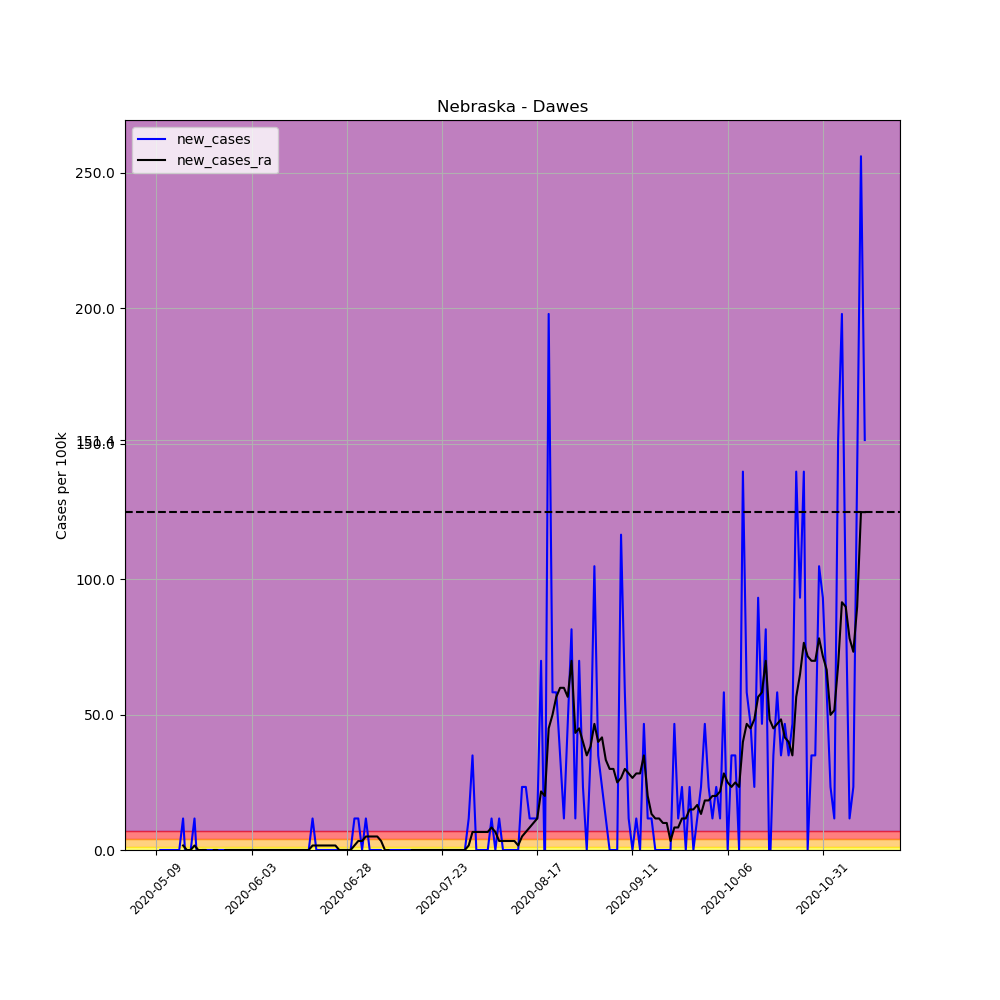

Values plotted in this chart, from the file beside it:
, date, county, state, fips, cases, deaths, COUNTY, STNAME, CTYNAME, POPESTIMATE2019, per_100k, per_100k_ra, new_cases, new_cases_ra
663697, 2020-05-09, Dawes, Nebraska, 31045, 1, 0, 45, Nebraska, Dawes, 8589, 11.64, , , 
663698, 2020-05-10, Dawes, Nebraska, 31045, 1, 0, 45, Nebraska, Dawes, 8589, 11.64, , 0.0, 
663699, 2020-05-11, Dawes, Nebraska, 31045, 1, 0, 45, Nebraska, Dawes, 8589, 11.64, , 0.0, 
663700, 2020-05-12, Dawes, Nebraska, 31045, 1, 0, 45, Nebraska, Dawes, 8589, 11.64, , 0.0, 
663701, 2020-05-13, Dawes, Nebraska, 31045, 1, 0, 45, Nebraska, Dawes, 8589, 11.64, , 0.0, 
663702, 2020-05-14, Dawes, Nebraska, 31045, 1, 0, 45, Nebraska, Dawes, 8589, 11.64, , 0.0, 
663703, 2020-05-15, Dawes, Nebraska, 31045, 1, 0, 45, Nebraska, Dawes, 8589, 11.64, 11.64, 0.0, 
663704, 2020-05-16, Dawes, Nebraska, 31045, 2, 0, 45, Nebraska, Dawes, 8589, 23.29, 13.31, 11.64, 1.663
663705, 2020-05-17, Dawes, Nebraska, 31045, 1, 0, 45, Nebraska, Dawes, 8589, 11.64, 13.31, -11.64, 0.0
663706, 2020-05-18, Dawes, Nebraska, 31045, 1, 0, 45, Nebraska, Dawes, 8589, 11.64, 13.31, 0.0, 0.0
663707, 2020-05-19, Dawes, Nebraska, 31045, 2, 0, 45, Nebraska, Dawes, 8589, 23.29, 14.97, 11.64, 1.663
663708, 2020-05-20, Dawes, Nebraska, 31045, 1, 0, 45, Nebraska, Dawes, 8589, 11.64, 14.97, -11.64, 0.0
663709, 2020-05-21, Dawes, Nebraska, 31045, 1, 0, 45, Nebraska, Dawes, 8589, 11.64, 14.97, 0.0, 0.0
663710, 2020-05-22, Dawes, Nebraska, 31045, 1, 0, 45, Nebraska, Dawes, 8589, 11.64, 14.97, 0.0, 0.0
663711, 2020-05-23, Dawes, Nebraska, 31045, 1, 0, 45, Nebraska, Dawes, 8589, 11.64, 13.31, 0.0, -1.663
663712, 2020-05-24, Dawes, Nebraska, 31045, 1, 0, 45, Nebraska, Dawes, 8589, 11.64, 13.31, 0.0, 0.0
663713, 2020-05-25, Dawes, Nebraska, 31045, 1, 0, 45, Nebraska, Dawes, 8589, 11.64, 13.31, 0.0, 0.0
663714, 2020-05-26, Dawes, Nebraska, 31045, 1, 0, 45, Nebraska, Dawes, 8589, 11.64, 11.64, 0.0, -1.663
663715, 2020-05-27, Dawes, Nebraska, 31045, 1, 0, 45, Nebraska, Dawes, 8589, 11.64, 11.64, 0.0, 0.0
663716, 2020-05-28, Dawes, Nebraska, 31045, 1, 0, 45, Nebraska, Dawes, 8589, 11.64, 11.64, 0.0, 0.0
663717, 2020-05-29, Dawes, Nebraska, 31045, 1, 0, 45, Nebraska, Dawes, 8589, 11.64, 11.64, 0.0, 0.0
663718, 2020-05-30, Dawes, Nebraska, 31045, 1, 0, 45, Nebraska, Dawes, 8589, 11.64, 11.64, 0.0, 0.0
663719, 2020-05-31, Dawes, Nebraska, 31045, 1, 0, 45, Nebraska, Dawes, 8589, 11.64, 11.64, 0.0, 0.0
663720, 2020-06-01, Dawes, Nebraska, 31045, 1, 0, 45, Nebraska, Dawes, 8589, 11.64, 11.64, 0.0, 0.0
663721, 2020-06-02, Dawes, Nebraska, 31045, 1, 0, 45, Nebraska, Dawes, 8589, 11.64, 11.64, 0.0, 0.0
663722, 2020-06-03, Dawes, Nebraska, 31045, 1, 0, 45, Nebraska, Dawes, 8589, 11.64, 11.64, 0.0, 0.0
663723, 2020-06-04, Dawes, Nebraska, 31045, 1, 0, 45, Nebraska, Dawes, 8589, 11.64, 11.64, 0.0, 0.0
663724, 2020-06-05, Dawes, Nebraska, 31045, 1, 0, 45, Nebraska, Dawes, 8589, 11.64, 11.64, 0.0, 0.0
663725, 2020-06-06, Dawes, Nebraska, 31045, 1, 0, 45, Nebraska, Dawes, 8589, 11.64, 11.64, 0.0, 0.0
663726, 2020-06-07, Dawes, Nebraska, 31045, 1, 0, 45, Nebraska, Dawes, 8589, 11.64, 11.64, 0.0, 0.0
663727, 2020-06-08, Dawes, Nebraska, 31045, 1, 0, 45, Nebraska, Dawes, 8589, 11.64, 11.64, 0.0, 0.0
663728, 2020-06-09, Dawes, Nebraska, 31045, 1, 0, 45, Nebraska, Dawes, 8589, 11.64, 11.64, 0.0, 0.0
663729, 2020-06-10, Dawes, Nebraska, 31045, 1, 0, 45, Nebraska, Dawes, 8589, 11.64, 11.64, 0.0, 0.0
663730, 2020-06-11, Dawes, Nebraska, 31045, 1, 0, 45, Nebraska, Dawes, 8589, 11.64, 11.64, 0.0, 0.0
663731, 2020-06-12, Dawes, Nebraska, 31045, 1, 0, 45, Nebraska, Dawes, 8589, 11.64, 11.64, 0.0, 0.0
663732, 2020-06-13, Dawes, Nebraska, 31045, 1, 0, 45, Nebraska, Dawes, 8589, 11.64, 11.64, 0.0, 0.0
663733, 2020-06-14, Dawes, Nebraska, 31045, 1, 0, 45, Nebraska, Dawes, 8589, 11.64, 11.64, 0.0, 0.0
663734, 2020-06-15, Dawes, Nebraska, 31045, 1, 0, 45, Nebraska, Dawes, 8589, 11.64, 11.64, 0.0, 0.0
663735, 2020-06-16, Dawes, Nebraska, 31045, 1, 0, 45, Nebraska, Dawes, 8589, 11.64, 11.64, 0.0, 0.0
663736, 2020-06-17, Dawes, Nebraska, 31045, 1, 0, 45, Nebraska, Dawes, 8589, 11.64, 11.64, 0.0, 0.0
663737, 2020-06-18, Dawes, Nebraska, 31045, 1, 0, 45, Nebraska, Dawes, 8589, 11.64, 11.64, 0.0, 0.0
663738, 2020-06-19, Dawes, Nebraska, 31045, 2, 0, 45, Nebraska, Dawes, 8589, 23.29, 13.31, 11.64, 1.663
663739, 2020-06-20, Dawes, Nebraska, 31045, 2, 0, 45, Nebraska, Dawes, 8589, 23.29, 14.97, 0.0, 1.663
663740, 2020-06-21, Dawes, Nebraska, 31045, 2, 0, 45, Nebraska, Dawes, 8589, 23.29, 16.63, 0.0, 1.663
663741, 2020-06-22, Dawes, Nebraska, 31045, 2, 0, 45, Nebraska, Dawes, 8589, 23.29, 18.3, 0.0, 1.663
663742, 2020-06-23, Dawes, Nebraska, 31045, 2, 0, 45, Nebraska, Dawes, 8589, 23.29, 19.96, 0.0, 1.663
663743, 2020-06-24, Dawes, Nebraska, 31045, 2, 0, 45, Nebraska, Dawes, 8589, 23.29, 21.62, 0.0, 1.663
663744, 2020-06-25, Dawes, Nebraska, 31045, 2, 0, 45, Nebraska, Dawes, 8589, 23.29, 23.29, 0.0, 1.663
663745, 2020-06-26, Dawes, Nebraska, 31045, 2, 0, 45, Nebraska, Dawes, 8589, 23.29, 23.29, 0.0, 0.0
663746, 2020-06-27, Dawes, Nebraska, 31045, 2, 0, 45, Nebraska, Dawes, 8589, 23.29, 23.29, 0.0, 0.0
663747, 2020-06-28, Dawes, Nebraska, 31045, 2, 0, 45, Nebraska, Dawes, 8589, 23.29, 23.29, 0.0, 0.0
663748, 2020-06-29, Dawes, Nebraska, 31045, 2, 0, 45, Nebraska, Dawes, 8589, 23.29, 23.29, 0.0, 0.0
663749, 2020-06-30, Dawes, Nebraska, 31045, 3, 0, 45, Nebraska, Dawes, 8589, 34.93, 24.95, 11.64, 1.663
663750, 2020-07-01, Dawes, Nebraska, 31045, 4, 0, 45, Nebraska, Dawes, 8589, 46.57, 28.28, 11.64, 3.327
663751, 2020-07-02, Dawes, Nebraska, 31045, 4, 0, 45, Nebraska, Dawes, 8589, 46.57, 31.6, 0.0, 3.327
663752, 2020-07-03, Dawes, Nebraska, 31045, 5, 0, 45, Nebraska, Dawes, 8589, 58.21, 36.59, 11.64, 4.99
663753, 2020-07-04, Dawes, Nebraska, 31045, 5, 0, 45, Nebraska, Dawes, 8589, 58.21, 41.58, 0.0, 4.99
663754, 2020-07-05, Dawes, Nebraska, 31045, 5, 0, 45, Nebraska, Dawes, 8589, 58.21, 46.57, 0.0, 4.99
663755, 2020-07-06, Dawes, Nebraska, 31045, 5, 0, 45, Nebraska, Dawes, 8589, 58.21, 51.56, 0.0, 4.99
663756, 2020-07-07, Dawes, Nebraska, 31045, 5, 0, 45, Nebraska, Dawes, 8589, 58.21, 54.89, 0.0, 3.327
... 127 more rows
